The GitHub repository vkerem0/visionfortress contains a labelled image folder "cropped_dataset" with 9 categories: demoman, engineer, heavy, medic, pyro, scout, sniper, soldier, spy. Examples follow, each with its label.

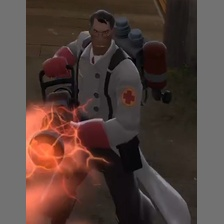
Label: medic

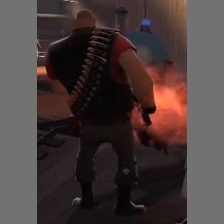
Label: heavy

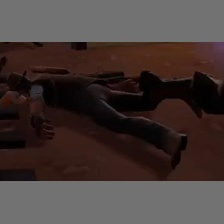
Label: sniper

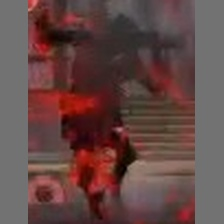
Label: soldier

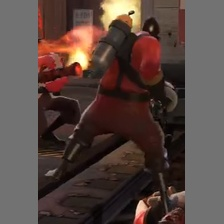
Label: pyro

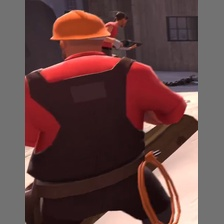
Label: engineer
